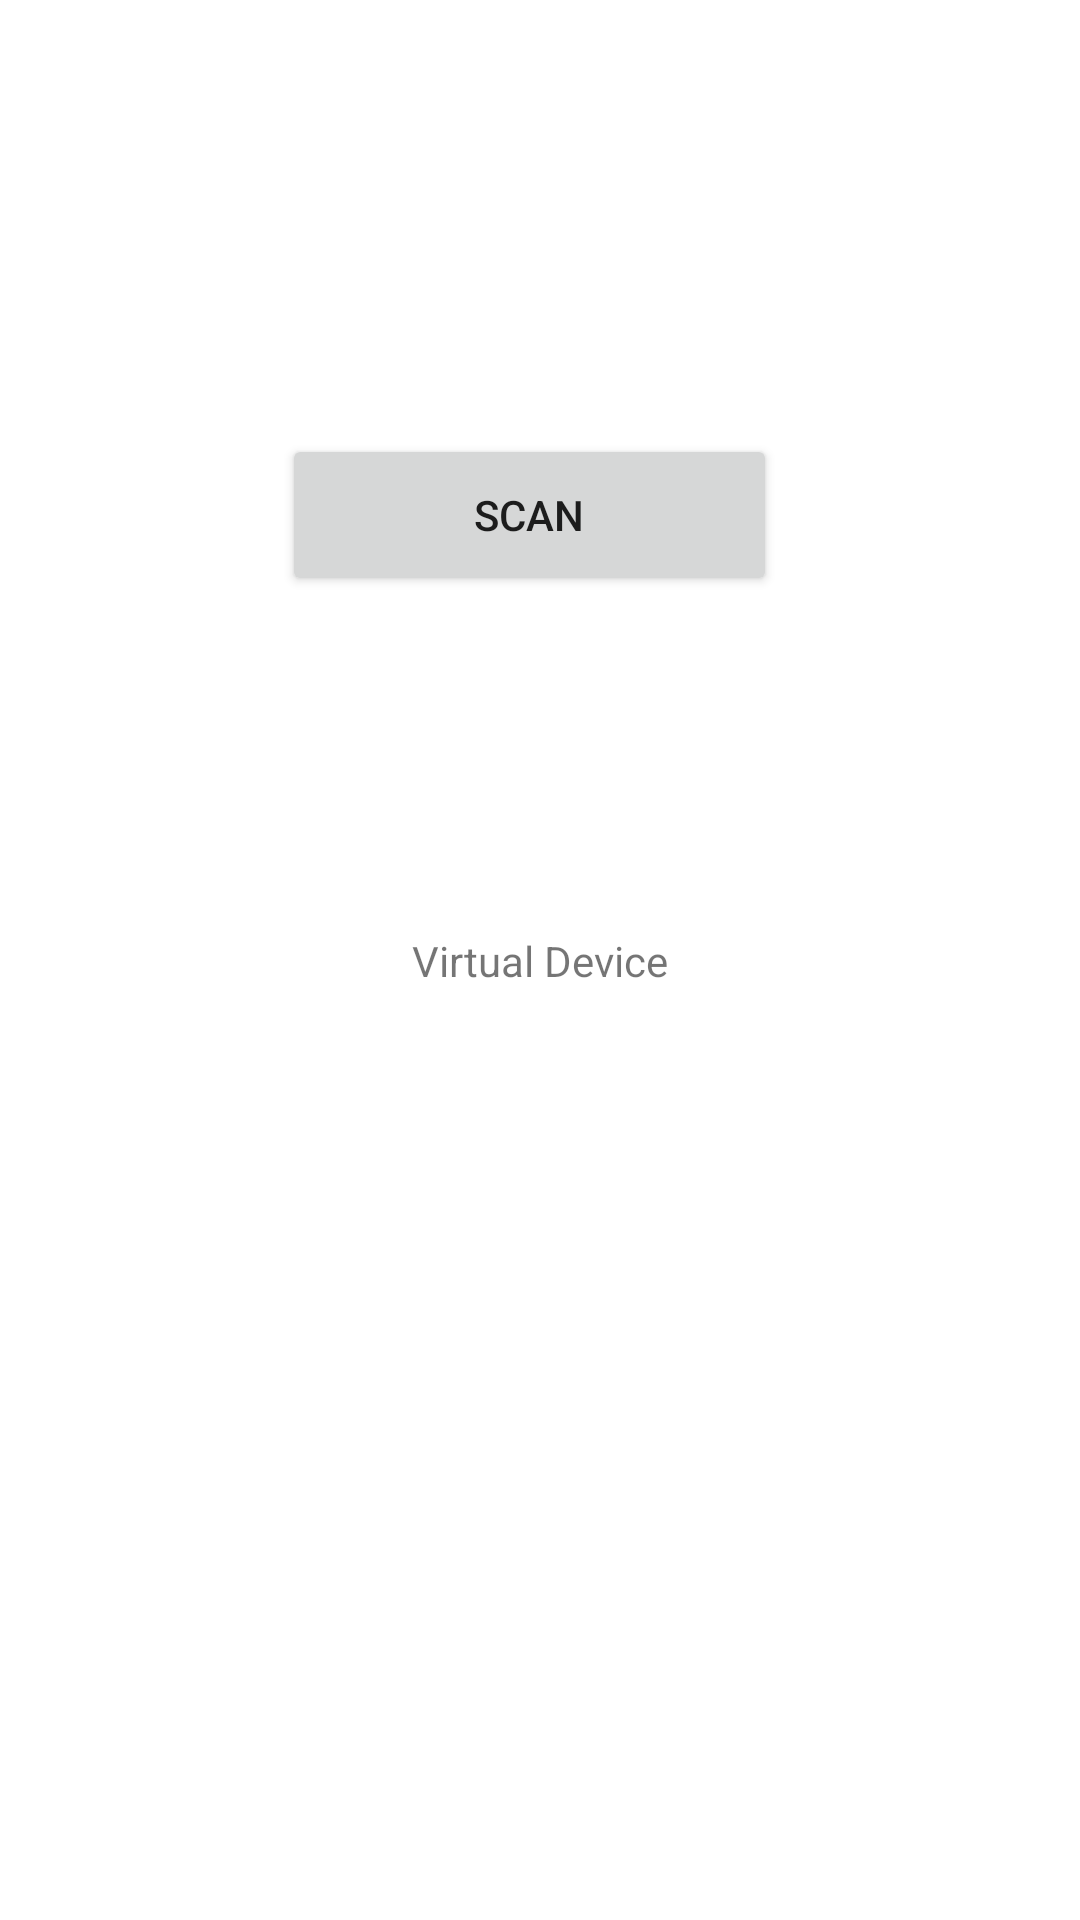

Reconstruct the res/layout file that produces this screen, plus the resources it refers to.
<!-- AndroidManifest.xml: application theme Theme.VirtualDevice -->
<!-- res/layout/activity_main.xml -->
<?xml version="1.0" encoding="utf-8"?>
<androidx.constraintlayout.widget.ConstraintLayout
    xmlns:android="http://schemas.android.com/apk/res/android"
    xmlns:app="http://schemas.android.com/apk/res-auto"
    xmlns:tools="http://schemas.android.com/tools"
    android:layout_width="match_parent"
    android:layout_height="match_parent"
    tools:context=".MainActivity">

    <TextView
        android:id="@+id/textView"
        android:layout_width="wrap_content"
        android:layout_height="wrap_content"
        android:text="Virtual Device"
        app:layout_constraintBottom_toBottomOf="parent"
        app:layout_constraintEnd_toEndOf="parent"
        app:layout_constraintHorizontal_bias="0.5"
        app:layout_constraintStart_toStartOf="parent"
        app:layout_constraintTop_toTopOf="parent" />

    <Button
        android:id="@+id/scan_button"
        android:layout_width="165dp"
        android:layout_height="54dp"
        android:layout_marginStart="158dp"
        android:layout_marginTop="153dp"
        android:layout_marginEnd="165dp"
        android:layout_marginBottom="155dp"
        android:text="Scan"
        app:layout_constraintBottom_toTopOf="@+id/textView"
        app:layout_constraintEnd_toEndOf="parent"
        app:layout_constraintHorizontal_bias="0.5"
        app:layout_constraintStart_toStartOf="parent"
        app:layout_constraintTop_toTopOf="parent"
        app:layout_constraintVertical_bias="0.166" />

    <androidx.recyclerview.widget.RecyclerView
        android:id="@+id/scan_results_recycler_view"
        android:layout_width="0dp"
        android:layout_height="0dp"
        android:layout_marginTop="8dp"
        app:layout_constraintTop_toBottomOf="@id/scan_button"
        app:layout_constraintBottom_toBottomOf="parent"
        app:layout_constraintStart_toStartOf="parent"
        app:layout_constraintEnd_toEndOf="parent"
        tools:listitem="@layout/row_scan_result"
        />

</androidx.constraintlayout.widget.ConstraintLayout>
<!-- resources referenced by this layout -->
<resources>
  <style name="Theme.VirtualDevice" parent="Theme.MaterialComponents.DayNight.DarkActionBar">
          
          <item name="colorPrimary">@color/purple_500</item>
          <item name="colorPrimaryVariant">@color/purple_700</item>
          <item name="colorOnPrimary">@color/white</item>
          
          <item name="colorSecondary">@color/teal_200</item>
          <item name="colorSecondaryVariant">@color/teal_700</item>
          <item name="colorOnSecondary">@color/black</item>
          
          <item name="android:statusBarColor" tools:targetApi="l">?attr/colorPrimaryVariant</item>
          
      </style>
  <!-- not gathered from this repository: default colours our renderer supplied (Android Studio template values) -->
  <color name="purple_500">#FF6200EE</color>
  <color name="purple_700">#FF3700B3</color>
  <color name="teal_200">#FF03DAC5</color>
  <color name="teal_700">#FF018786</color>
  <color name="black">#FF000000</color>
  <color name="white">#FFFFFFFF</color>
</resources>
